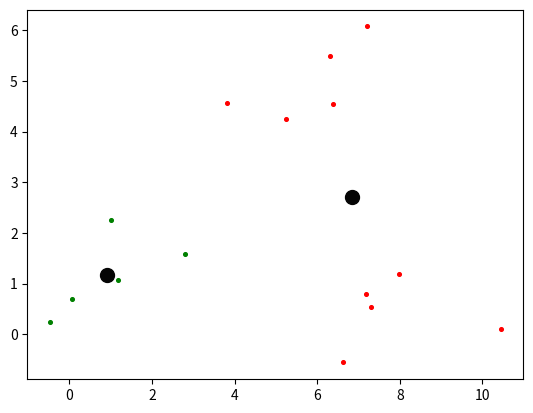

Python code for this plot:
import numpy as np
import matplotlib.pyplot as plt
import seaborn as sns
import random


def generate_random_data(size=20):
    # Set three centers, the model should predict similar results
    center_1 = np.array([1,1])
    center_2 = np.array([5,5])
    center_3 = np.array([8,1])

    # Generate random data and center it to the three centers
    data_1 = np.random.randn(size,2) + center_1
    data_2 = np.random.randn(size,2) + center_2
    data_3 = np.random.randn(size,2) + center_3

    X = np.concatenate((data_1, data_2, data_3), axis = 0)
    return X


# run K-means multiple times to get lower
# error and not get stuck in local optimums.
# If K is 2-10 than multiple runs make more sense than
# when K is large.
def run_kmeans(X, K=2, tolerance=1e-4, max_iter=10, n_inits=10):
    cost_history = []
    best_centroids = []
    best_classes = []
    best_cost = None

    for _ in range(n_inits):
        classes, centroids = clustering(X, K, max_iter)
        cost = compute_cost(X, classes, centroids)
        cost_history.append(cost)

        if best_cost > cost or best_cost == None:
            best_cost = cost
            best_centroids = np.copy(centroids)
            best_classes = np.copy(classes)

    plt.plot(cost_history)
    plt.show()

    plot_clusters(X, K, classes, centroids)


def compute_cost(X, classes, centroids):
    m = X.shape[0]
    error = 0
    for i in range(m):
        error += np.linalg.norm(X[i]-centroids[classes[i]], ord=2)
    return error / m


# return the list of K initial centroids
def init(X, K):
    return X[np.random.choice(X.shape[0], K)]


def clustering(X, K, max_iter=10):
    m = X.shape[0]
    centroids = init(X, K)
    classes = np.zeros(m, dtype=int)

    for iter in range(max_iter):

        for i in range(m):
            distances = np.linalg.norm(X[i]-centroids, axis=1, ord=1)
            classes[i] = np.argmin(distances)

        for k in range(K):
            centroids[k] = np.mean(X[classes==k], axis=0)

    return classes, centroids


def plot_clusters(X, K, classes, centroids):
    colors = ['r', 'g', 'b', 'y', 'c', 'm']
    num_colors = len(colors)
    for i in range(K):
        points = np.array([X[j] for j in range(len(X)) if classes[j] == i])
        plt.scatter(points[:,0], points[:,1], s=7, c=colors[i%num_colors])
    plt.scatter(centroids[:,0], centroids[:,1], marker='o', s=100, c='#050505')
    plt.show()



X = generate_random_data(size=5)
classes, centroids = clustering(X, 2)
plot_clusters(X, 2, classes, centroids)
#run_kmeans(X, K=2)
